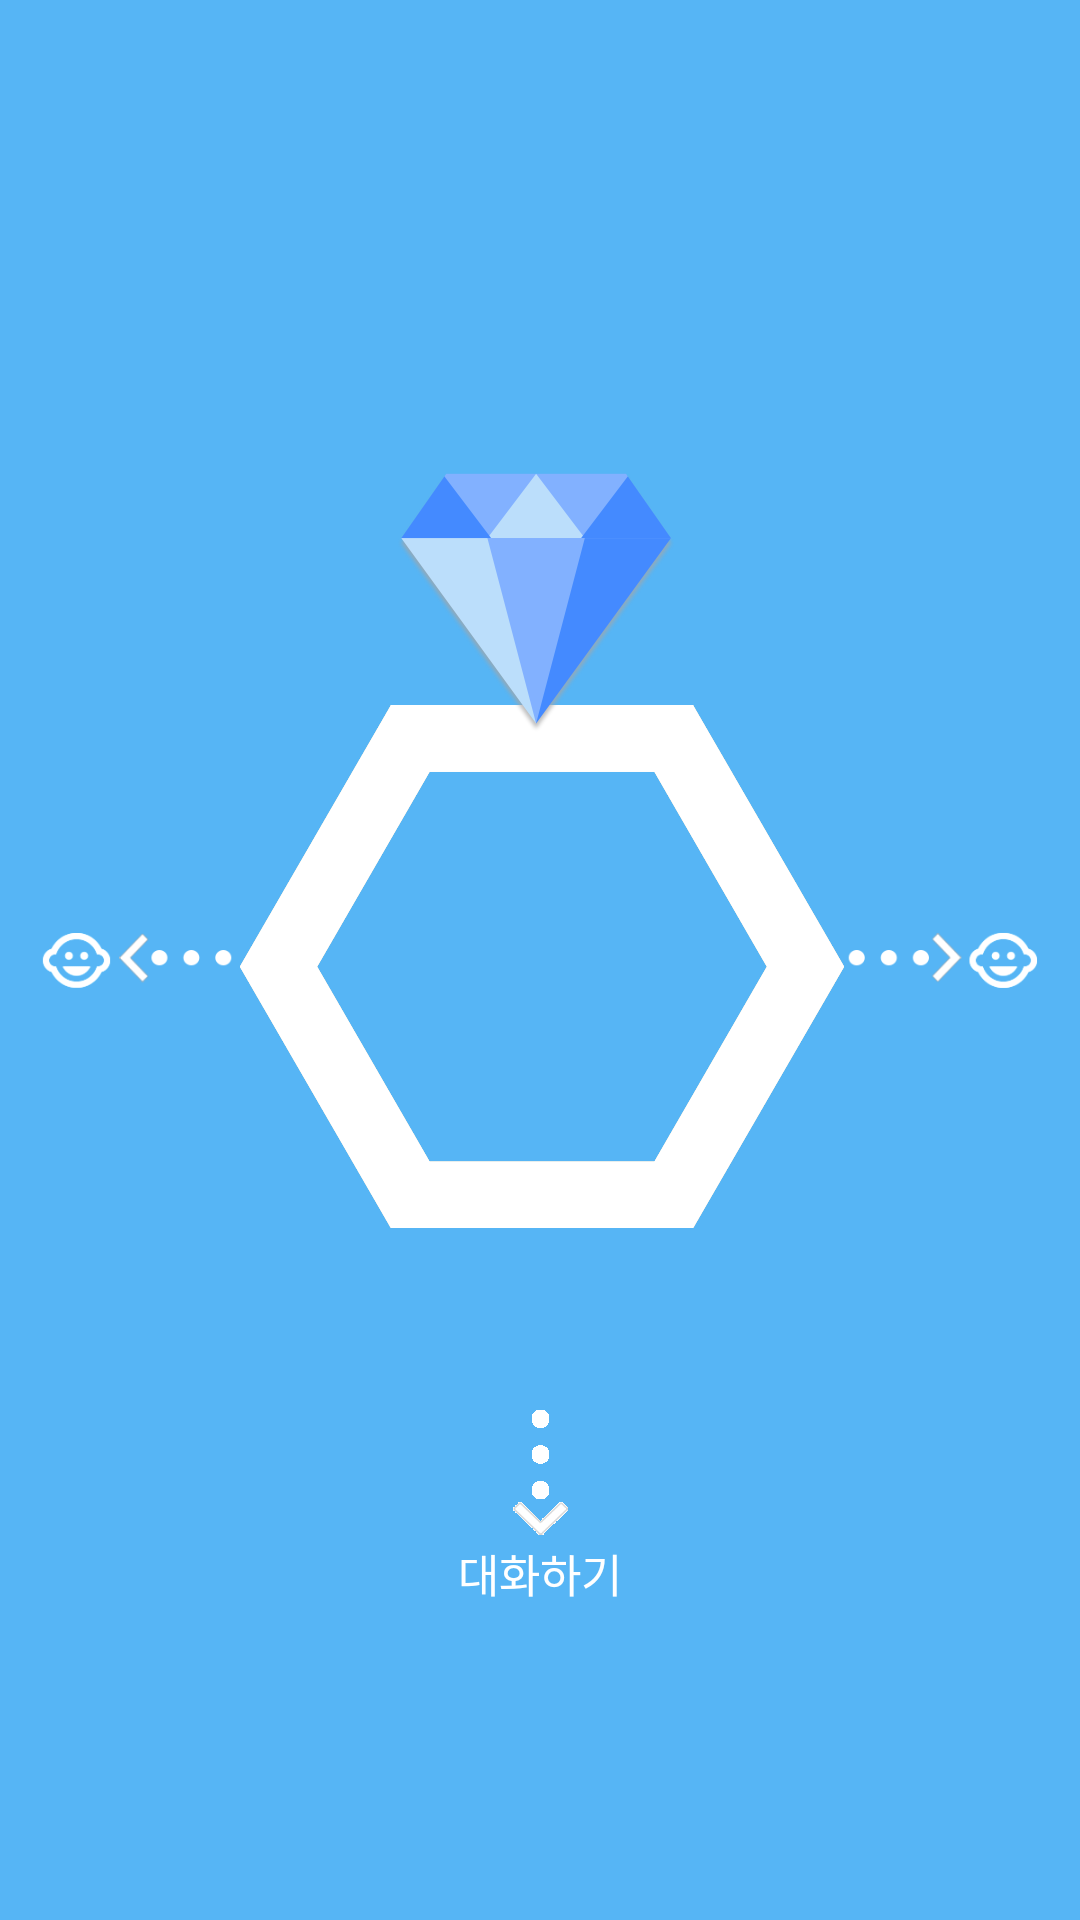

This screen was rendered from an Android layout file. Write that file and the resources it references.
<!-- AndroidManifest.xml: fallback theme Theme.MaterialComponents.DayNight.NoActionBar -->
<!-- res/layout/activity_chat_notification.xml -->
<?xml version="1.0" encoding="utf-8"?>
<RelativeLayout xmlns:android="http://schemas.android.com/apk/res/android"
    xmlns:tools="http://schemas.android.com/tools"
    android:layout_width="match_parent"
    android:layout_height="match_parent"
    android:background="@color/colorNotiBackground"
    tools:context=".notification.ChatNotificationActivity">

    <ImageView
        android:id="@+id/image_noti_rignt_send"
        android:layout_width="70dp"
        android:layout_height="25dp"
        android:layout_centerVertical="true"
        android:layout_toEndOf="@+id/image_noti_ring_shape"
        android:src="@drawable/noti_right_send_image" />

    <ImageView
        android:id="@+id/image_noti_left_send"
        android:layout_width="70dp"
        android:layout_height="25dp"
        android:layout_alignTop="@+id/image_noti_rignt_send"
        android:layout_toStartOf="@+id/image_noti_ring_shape"
        android:src="@drawable/noti_left_send_image" />

    <ImageView
        android:id="@+id/image_noti_ring_shape"
        android:layout_width="204dp"
        android:layout_height="221dp"
        android:layout_centerHorizontal="true"
        android:layout_centerVertical="true"
        android:src="@drawable/noti_hexagon_image" />

    <ImageView
        android:id="@+id/image_noti_ring_jewelry"
        android:layout_width="105dp"
        android:layout_height="100dp"
        android:layout_alignParentTop="true"
        android:layout_centerHorizontal="true"
        android:layout_marginTop="145dp"
        android:src="@drawable/noti_diamond_image" />


    <ImageView
        android:id="@+id/image_noti_chat"
        android:layout_width="25dp"
        android:layout_height="45dp"
        android:layout_below="@+id/image_noti_ring_shape"
        android:layout_centerHorizontal="true"
        android:layout_marginTop="38dp"
        android:src="@drawable/noti_chat_image" />

    <TextView
        android:layout_width="wrap_content"
        android:layout_height="wrap_content"
        android:layout_below="@+id/image_noti_chat"
        android:layout_centerHorizontal="true"
        android:text="대화하기"
        android:textColor="@color/colorWhiteTextColor"
        android:textSize="15sp" />
</RelativeLayout>
<!-- resources referenced by this layout -->
<resources>
  <color name="colorNotiBackground">#56B5F5</color>
  <color name="colorWhiteTextColor">#ffffff</color>
  <!-- drawable noti_chat_image: png bitmap (drawable, 1836 bytes) -->
  <!-- drawable noti_diamond_image: png bitmap (drawable, 20829 bytes) -->
  <!-- drawable noti_hexagon_image: png bitmap (drawable, 26120 bytes) -->
  <!-- drawable noti_left_send_image: png bitmap (drawable, 9881 bytes) -->
  <!-- drawable noti_right_send_image: png bitmap (drawable, 9960 bytes) -->
</resources>
